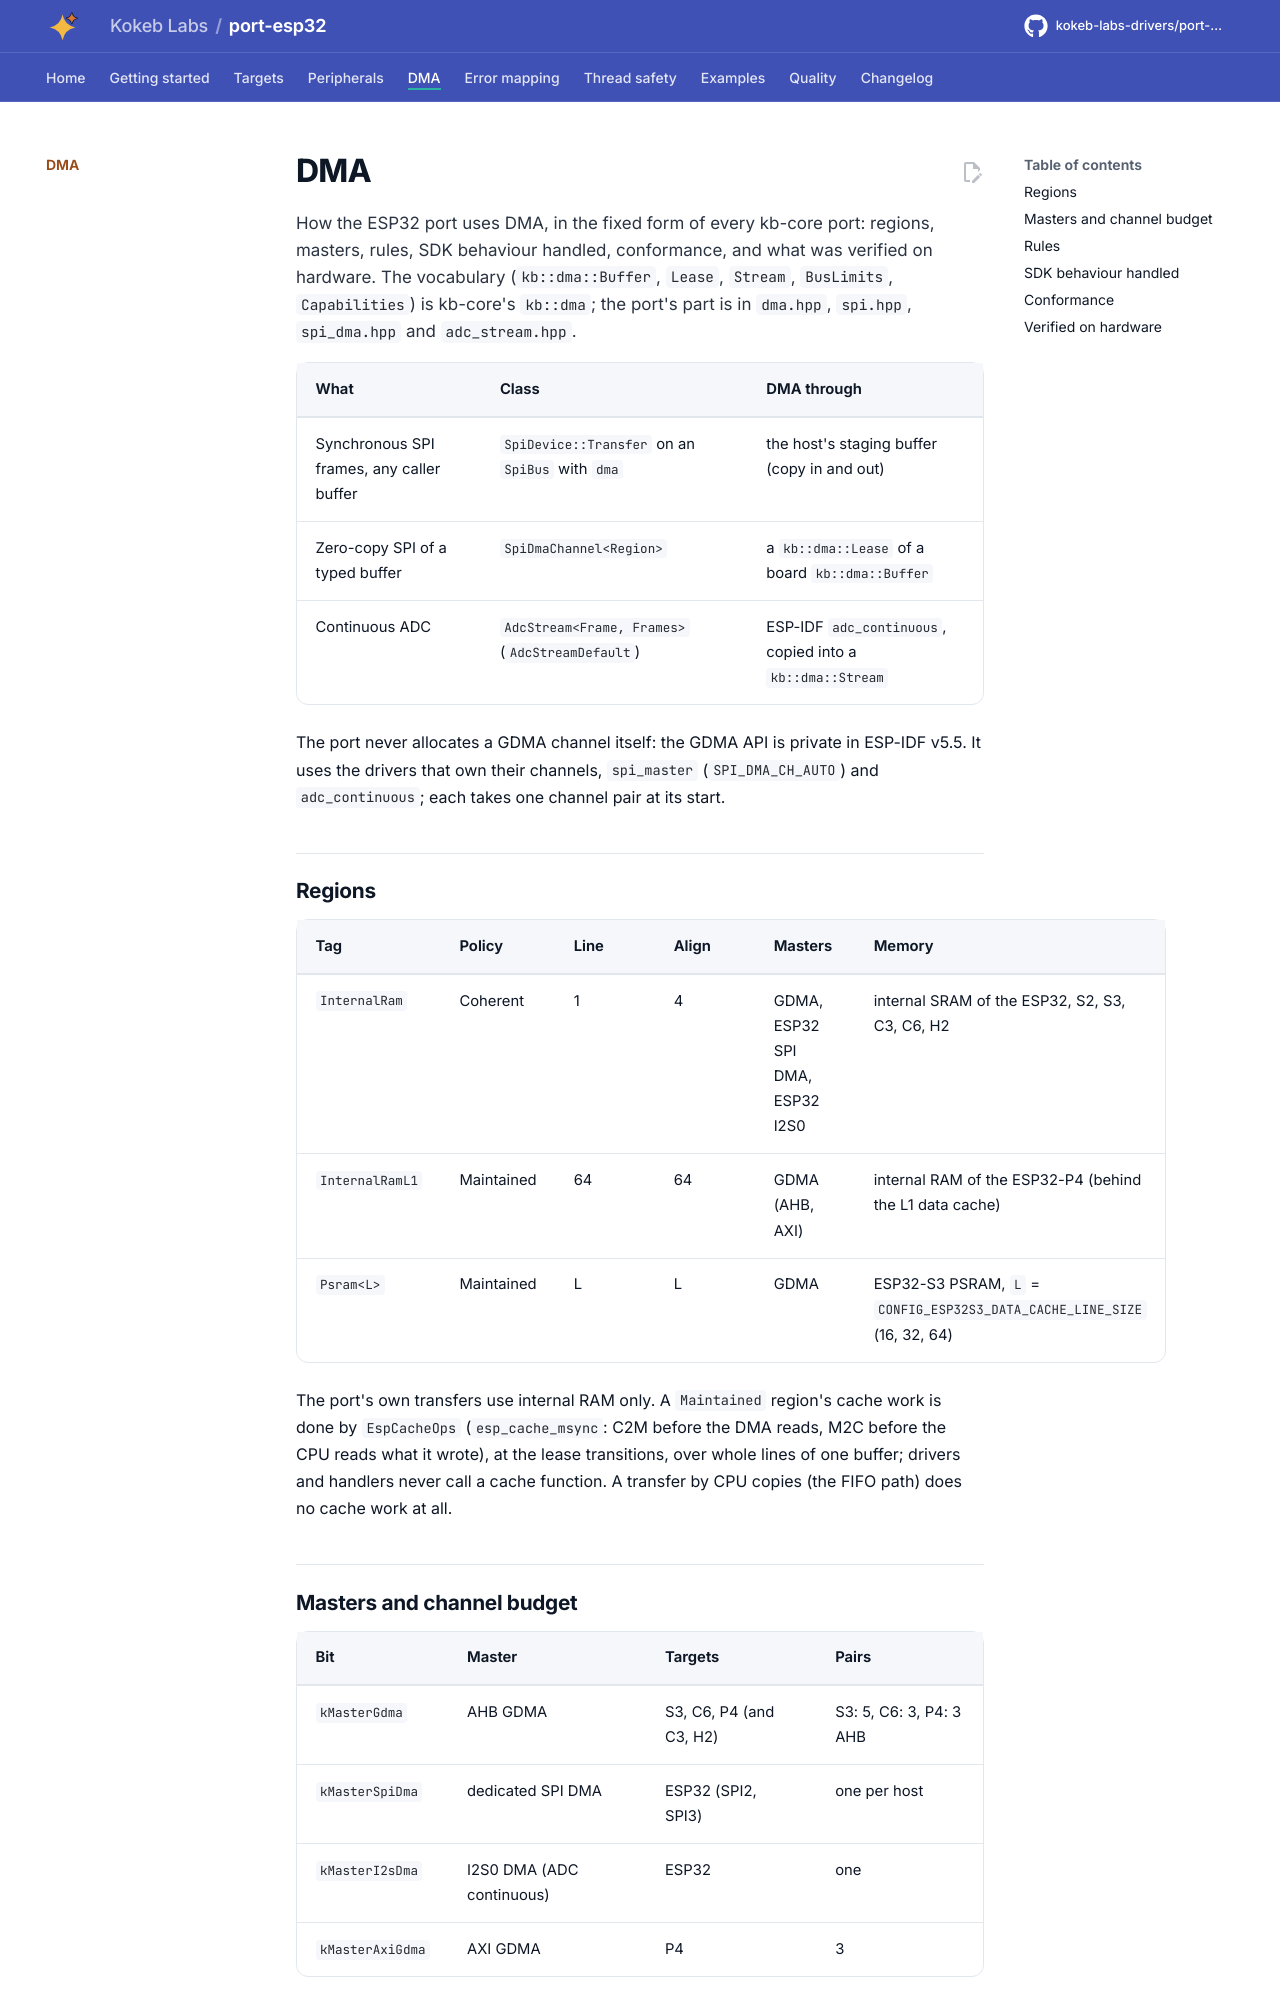

repository: kokeb-labs-drivers/port-esp32 · page: dev/dma/index.html · generator: mkdocs

# DMA

How the ESP32 port uses DMA, in the fixed form of every kb-core port: regions, masters, rules, SDK behaviour handled,
conformance, and what was verified on hardware. The vocabulary (`kb::dma::Buffer`, `Lease`, `Stream`, `BusLimits`,
`Capabilities`) is kb-core's `kb::dma`; the port's part is in `dma.hpp`, `spi.hpp`, `spi_dma.hpp` and
`adc_stream.hpp`.

| What | Class | DMA through |
| --- | --- | --- |
| Synchronous SPI frames, any caller buffer | `SpiDevice::Transfer` on an `SpiBus` with `dma` | the host's staging buffer (copy in and out) |
| Zero-copy SPI of a typed buffer | `SpiDmaChannel<Region>` | a `kb::dma::Lease` of a board `kb::dma::Buffer` |
| Continuous ADC | `AdcStream<Frame, Frames>` (`AdcStreamDefault`) | ESP-IDF `adc_continuous`, copied into a `kb::dma::Stream` |

The port never allocates a GDMA channel itself: the GDMA API is private in ESP-IDF v5.5. It uses the drivers that own
their channels, `spi_master` (`SPI_DMA_CH_AUTO`) and `adc_continuous`; each takes one channel pair at its start.

## Regions

| Tag | Policy | Line | Align | Masters | Memory |
| --- | --- | --- | --- | --- | --- |
| `InternalRam` | Coherent | 1 | 4 | GDMA, ESP32 SPI DMA, ESP32 I2S0 | internal SRAM of the ESP32, S2, S3, C3, C6, H2 |
| `InternalRamL1` | Maintained | 64 | 64 | GDMA (AHB, AXI) | internal RAM of the ESP32-P4 (behind the L1 data cache) |
| `Psram<L>` | Maintained | L | L | GDMA | ESP32-S3 PSRAM, `L` = `CONFIG_ESP32S3_DATA_CACHE_LINE_SIZE` (16, 32, 64) |

The port's own transfers use internal RAM only. A `Maintained` region's cache work is done by `EspCacheOps`
(`esp_cache_msync`: C2M before the DMA reads, M2C before the CPU reads what it wrote), at the lease transitions, over
whole lines of one buffer; drivers and handlers never call a cache function. A transfer by CPU copies (the FIFO path)
does no cache work at all.

## Masters and channel budget

| Bit | Master | Targets | Pairs |
| --- | --- | --- | --- |
| `kMasterGdma` | AHB GDMA | S3, C6, P4 (and C3, H2) | S3: 5, C6: 3, P4: 3 AHB |
| `kMasterSpiDma` | dedicated SPI DMA | ESP32 (SPI2, SPI3) | one per host |
| `kMasterI2sDma` | I2S0 DMA (ADC continuous) | ESP32 | one |
| `kMasterAxiGdma` | AXI GDMA | P4 | 3 |

The ESP32-C6's three pairs are the tightest budget: an SPI host with DMA and ADC continuous take two. When none is
free, `spi_bus_initialize` returns `ESP_ERR_NOT_FOUND`: `SpiBus::EnsureReady()` fails with `Unsupported`, or, with
`SpiBusConfig::dma_fallback`, runs the host without DMA and says so (below).
